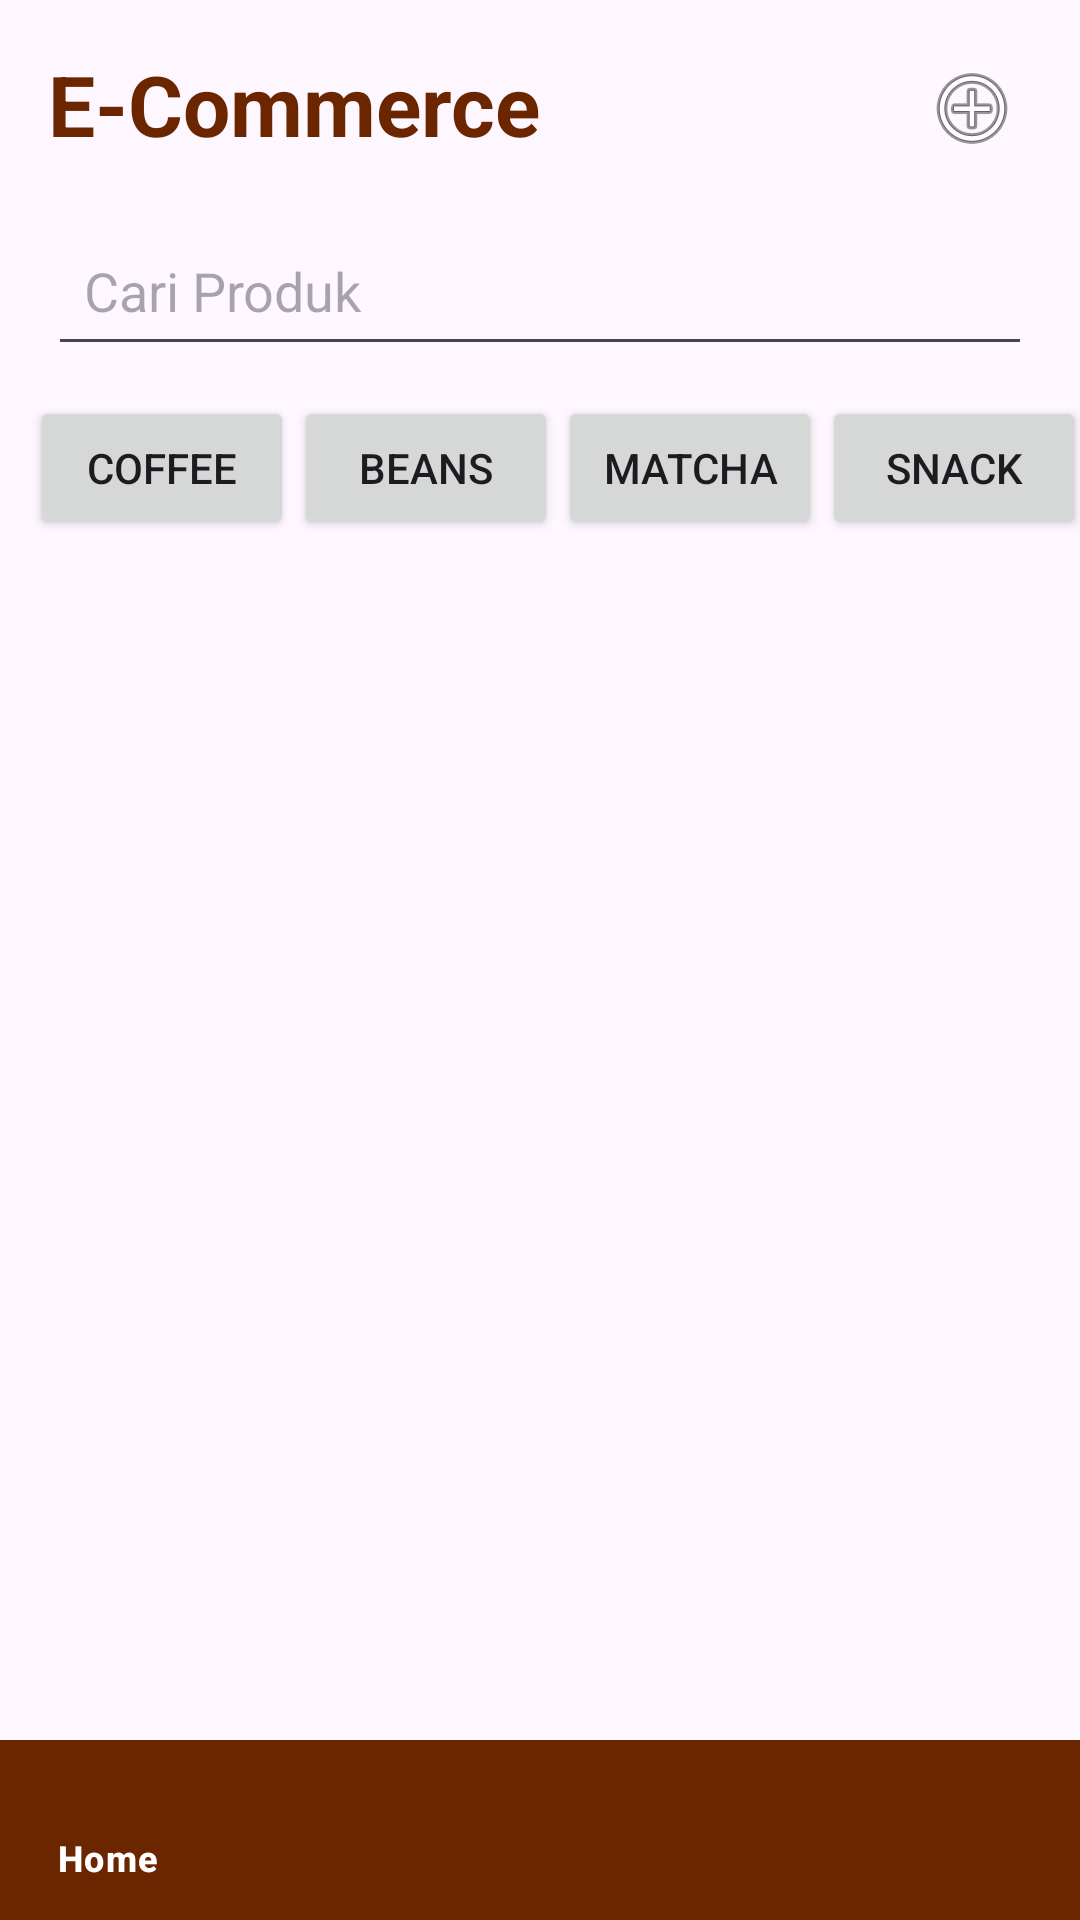

This screen was rendered from an Android layout file. Write that file and the resources it references.
<!-- AndroidManifest.xml: application theme Theme.KelaklukCoffe -->
<!-- res/layout/activity_ecommerce.xml -->
<?xml version="1.0" encoding="utf-8"?>
<RelativeLayout xmlns:android="http://schemas.android.com/apk/res/android"
    xmlns:app="http://schemas.android.com/apk/res-auto"
    android:layout_width="match_parent"
    android:layout_height="match_parent">

    <LinearLayout
        android:layout_width="match_parent"
        android:layout_height="match_parent"
        android:orientation="vertical">

        <LinearLayout
            android:layout_width="match_parent"
            android:layout_height="wrap_content"
            android:orientation="horizontal"
            android:padding="16dp">

            <TextView
                android:layout_width="0dp"
                android:layout_height="wrap_content"
                android:layout_weight="1"
                android:text="E-Commerce"
                android:textSize="28sp"
                android:textStyle="bold"
                android:textColor="#6B2600"/>

            <ImageButton
                android:id="@+id/btnCart"
                android:layout_width="40dp"
                android:layout_height="40dp"
                android:background="@android:color/transparent"
                android:src="@android:drawable/ic_menu_add"/>
        </LinearLayout>

        
        <EditText
            android:id="@+id/etSearch"
            android:layout_width="match_parent"
            android:layout_height="50dp"
            android:layout_marginHorizontal="16dp"
            android:hint="Cari Produk"
            android:padding="12dp"/>

        
        <HorizontalScrollView
            android:layout_width="match_parent"
            android:layout_height="wrap_content"
            android:scrollbars="none">

            <LinearLayout
                android:layout_width="wrap_content"
                android:layout_height="wrap_content"
                android:orientation="horizontal"
                android:padding="10dp">

                <Button
                    android:id="@+id/btnCoffee"
                    android:layout_width="wrap_content"
                    android:layout_height="wrap_content"
                    android:text="Coffee"/>

                <Button
                    android:id="@+id/btnBeans"
                    android:layout_width="wrap_content"
                    android:layout_height="wrap_content"
                    android:text="Beans"/>

                <Button
                    android:id="@+id/btnMatcha"
                    android:layout_width="wrap_content"
                    android:layout_height="wrap_content"
                    android:text="Matcha"/>

                <Button
                    android:id="@+id/btnSnack"
                    android:layout_width="wrap_content"
                    android:layout_height="wrap_content"
                    android:text="Snack"/>

            </LinearLayout>

        </HorizontalScrollView>

        <androidx.recyclerview.widget.RecyclerView
            android:id="@+id/rvShop"
            android:layout_width="match_parent"
            android:layout_height="0dp"
            android:layout_weight="1"/>

        <com.google.android.material.bottomnavigation.BottomNavigationView
            android:id="@+id/bottomNav"
            android:layout_width="match_parent"
            android:layout_height="60dp"
            android:background="#6B2600"
            app:itemIconTint="@android:color/white"
            app:itemTextColor="@android:color/white"
            app:menu="@menu/bottom_menu"/>

    </LinearLayout>

</RelativeLayout>
<!-- resources referenced by this layout -->
<resources>
  <style name="Theme.KelaklukCoffe" parent="Base.Theme.KelaklukCoffe" />
  <style name="Base.Theme.KelaklukCoffe" parent="Theme.Material3.DayNight.NoActionBar">
          
          
      </style>
</resources>
